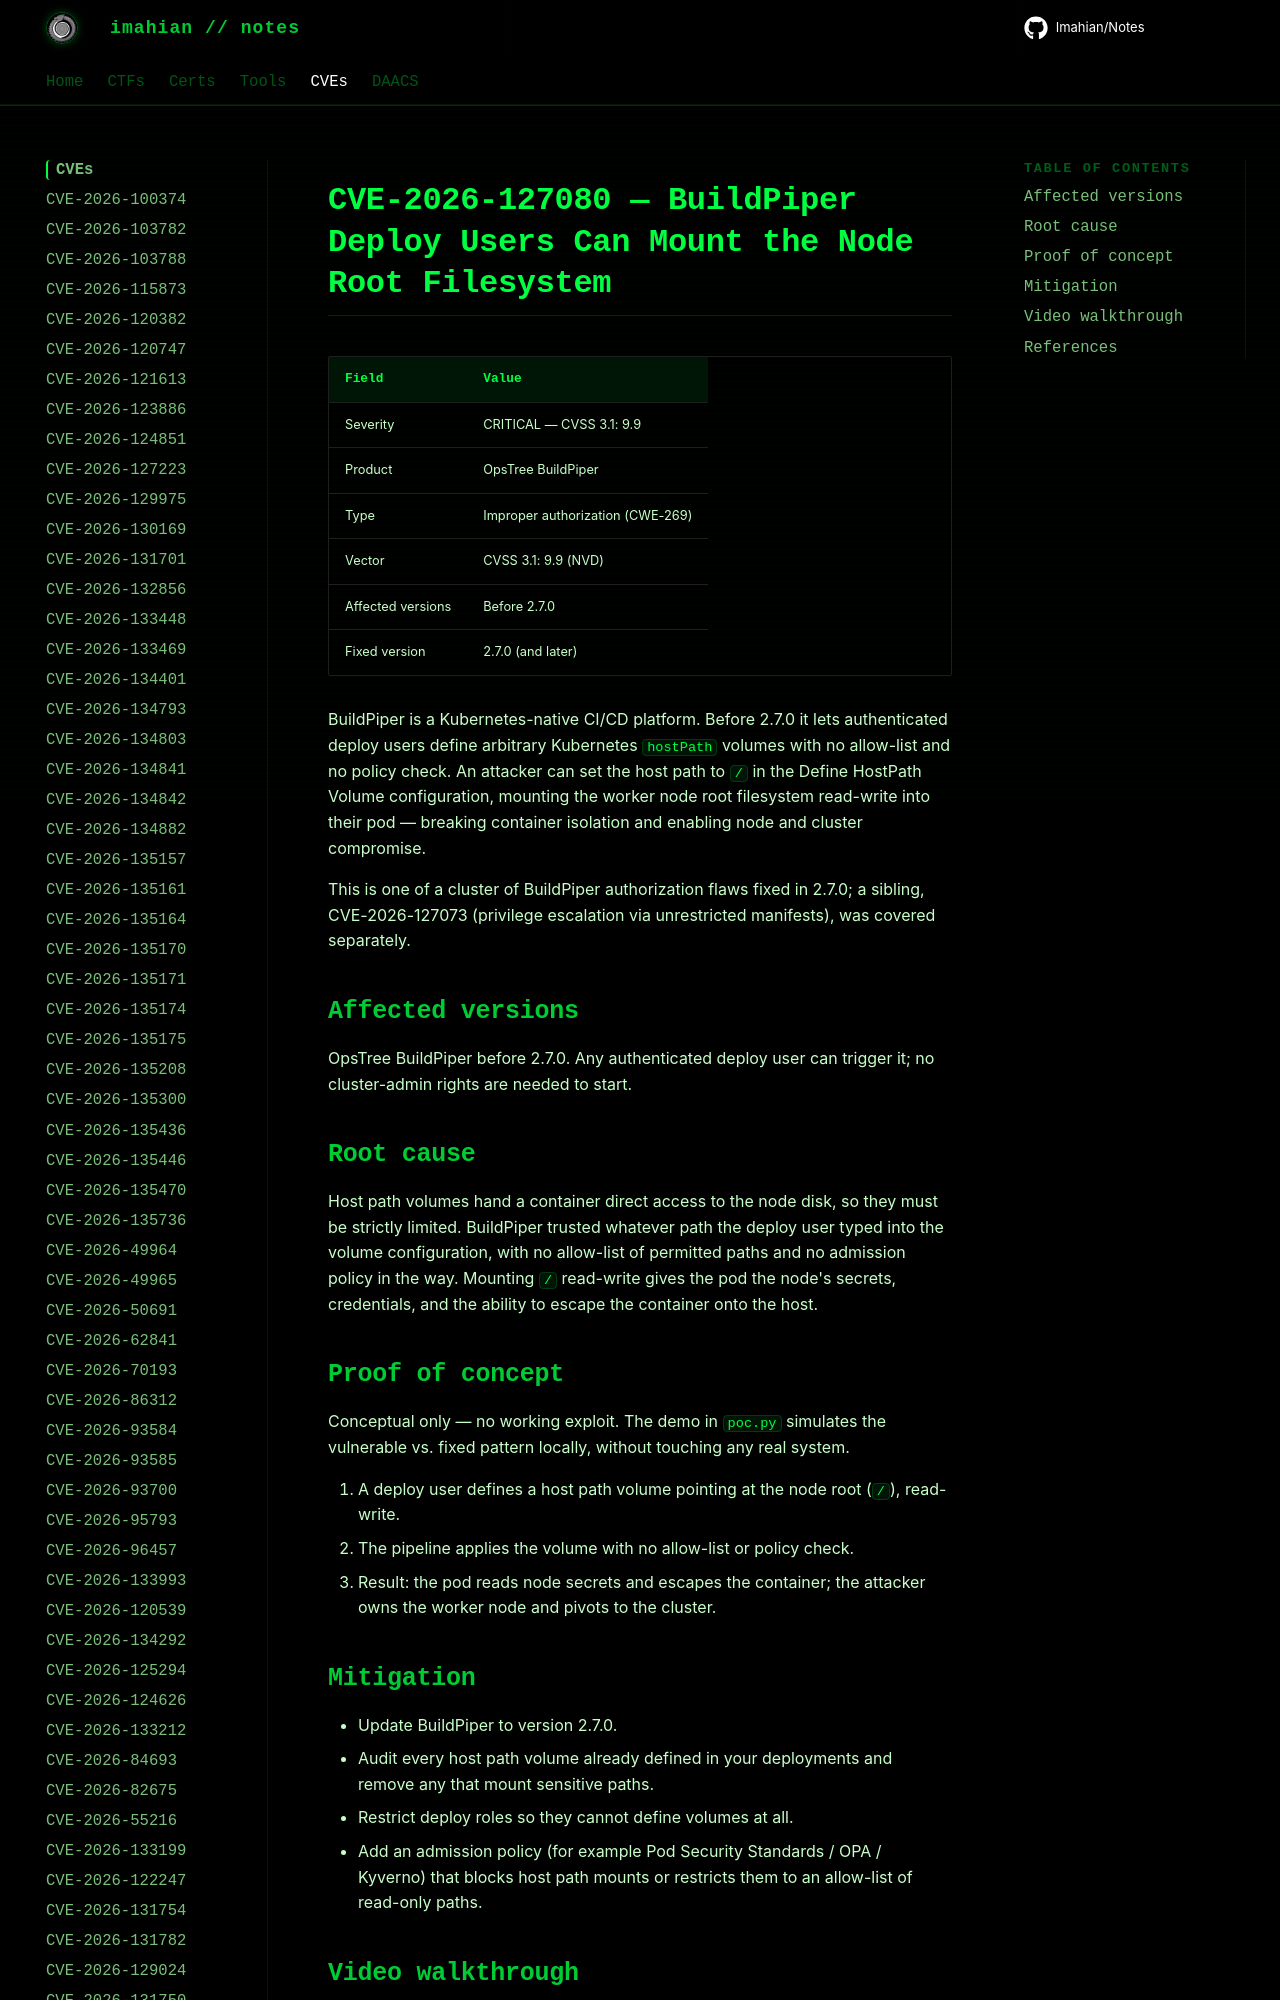

repository: Imahian/Notes · page: CVEs/CVE-2026-127080/index.html · generator: mkdocs

# CVE-2026-127080 — BuildPiper Deploy Users Can Mount the Node Root Filesystem

| Field | Value |
|---|---|
| Severity | CRITICAL — CVSS 3.1: 9.9 |
| Product | OpsTree BuildPiper |
| Type | Improper authorization (CWE-269) |
|
